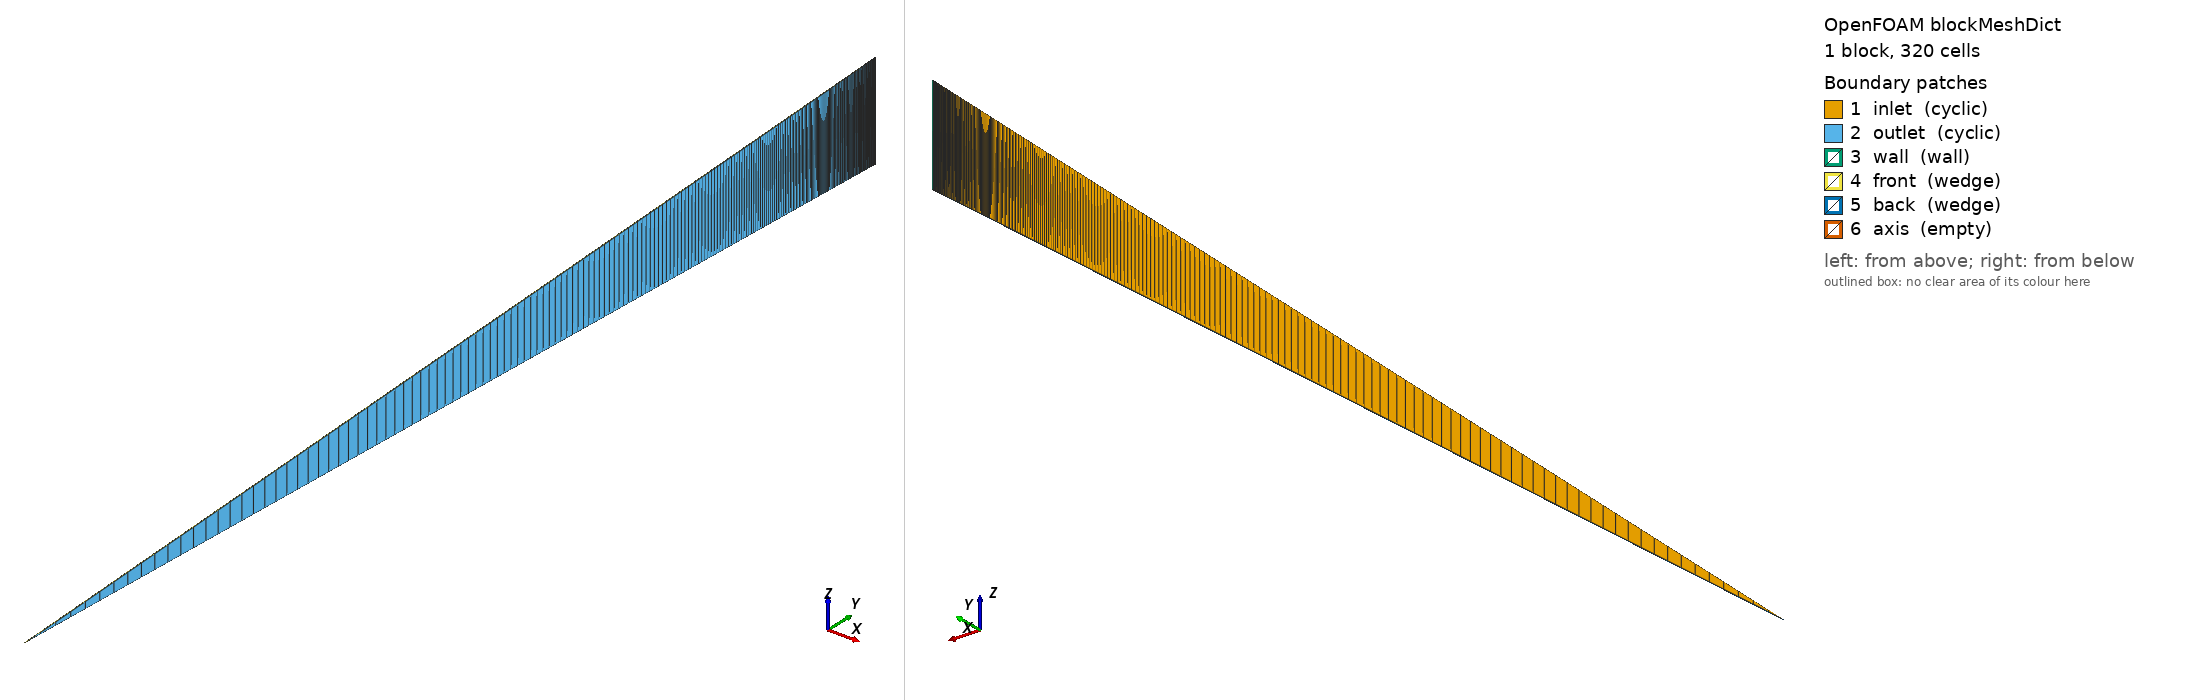

OpenFOAM case: the mesh blockMesh builds from blockMeshDict, 1 block(s), 320 cells. Boundary patches (legend numbers): 1 inlet (cyclic), 2 outlet (cyclic), 3 wall (wall), 4 front (wedge), 5 back (wedge), 6 axis (empty). Left view from above one corner, right view from below the opposite corner. Boundary conditions: 1 field file(s) under 0/; 6 of 6 drawn patches have an entry in a shipped field file.

=== system/blockMeshDict ===
FoamFile
{
    format      ascii;
    class       dictionary;
    object      blockMeshDict;
}

convertToMeters 1;
vertices
(
    (0 0 0) (4.898401371632021e-05 0 0)
    (4.898401371632021e-05 0.049952411079092894 0.0021809693682668) (0 0.049952411079092894 0.0021809693682668)
    (0 0.049952411079092894 -0.0021809693682668) (4.898401371632021e-05 0.049952411079092894 -0.0021809693682668)
);
blocks ( hex (0 1 5 4 0 1 2 3) (1 320 1) simpleGrading (1 0.002895392856917947 1) );
boundary
(
    inlet  { type cyclic; neighbourPatch outlet; faces ((0 3 4 0)); }
    outlet { type cyclic; neighbourPatch inlet;  faces ((1 5 2 1)); }
    wall   { type wall;  faces ((3 2 5 4)); }
    front  { type wedge; faces ((0 1 2 3)); }
    back   { type wedge; faces ((0 4 5 1)); }
    axis   { type empty; faces ((0 1 1 0)); }
);


=== 0/wallShearStress ===
/*--------------------------------*- C++ -*----------------------------------*\
  =========                 |
  \\      /  F ield         | OpenFOAM: The Open Source CFD Toolbox
   \\    /   O peration     | Website:  https://openfoam.org
    \\  /    A nd           | Version:  14
     \\/     M anipulation  |
\*---------------------------------------------------------------------------*/
FoamFile
{
    format      ascii;
    class       volVectorField;
    location    "0";
    object      wallShearStress;
}
// * * * * * * * * * * * * * * * * * * * * * * * * * * * * * * * * * * * * * //

dimensions      [0 2 -2 0 0 0 0];

internalField   uniform (0 0 0);

boundaryField
{
    inlet
    {
        type            cyclic;
    }
    outlet
    {
        type            cyclic;
    }
    wall
    {
        type            calculated;
        value           uniform (-0.75952005014 -2.03136642032e-23 -1.81940368982e-24);
    }
    front
    {
        type            wedge;
    }
    back
    {
        type            wedge;
    }
    axis
    {
        type            empty;
    }
}


// ************************************************************************* //
